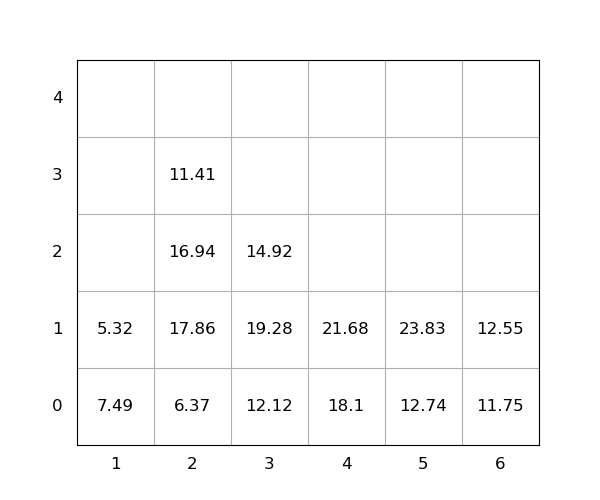

The file beside this chart, header and first rows:
idx, loc_x, loc_y, loc_z, weight, group, score, seq, reloc, size(ft)
1, 3, 0, 0, 12.12, 0, 12.12, 0, 1.0, 20
2, 2, 0, 0, 6.37, 0, 6.37, 0, 0, 20
3, 4, 0, 0, 18.1, 0, 18.1, 0, 1.0, 20
4, 6, 0, 0, 11.75, 0, 11.75, 0, 0, 20
5, 2, 0, 1, 17.86, 0, 17.86, 0, 1, 20
6, 6, 0, 1, 12.55, 0, 12.55, 0, 0, 20
7, 5, 0, 0, 12.74, 0, 12.74, 0, 0, 20
8, 2, 0, 2, 16.94, 0, 16.94, 1, 1.0, 20
9, 3, 0, 1, 19.28, 0, 19.28, 2, 1.0, 20
10, 3, 0, 2, 14.92, 0, 14.92, 3, 1.0, 20
11, 4, 0, 1, 21.68, 0, 21.68, 4, 1.0, 20
12, 2, 0, 3, 11.41, 0, 11.41, 5, 1.0, 20
13, 1, 0, 0, 7.49, 0, 7.49, 6, 1.0, 20
14, 1, 0, 1, 5.32, 0, 5.32, 7, 1.0, 20
15, 5, 0, 1, 23.83, 0, 23.83, 8, 1.0, 20
